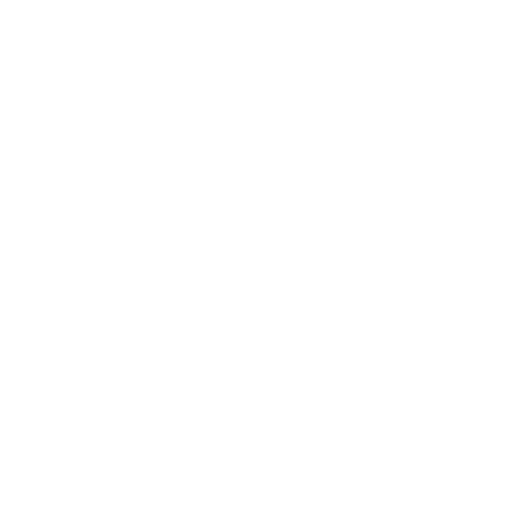
t = 0.00 s
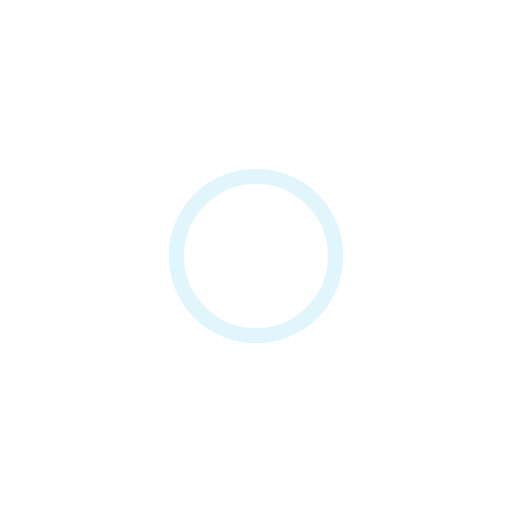
t = 0.25 s
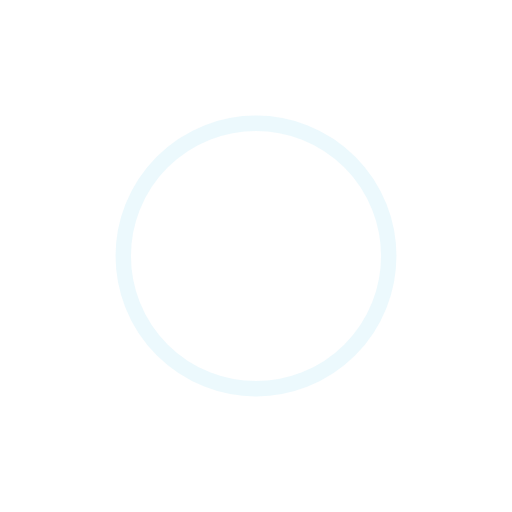
t = 0.50 s
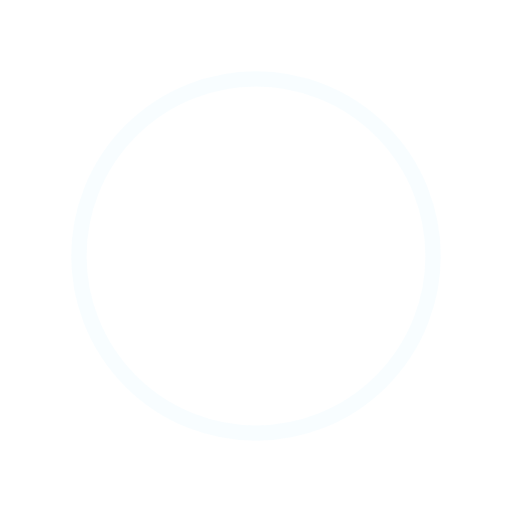
t = 0.75 s

The animated SVG that drew these frames (rendered in a browser with its animation timeline set to each time). Animation: 4 SMIL elements (animate=4); one cycle of 1.00 s, repeats indefinitely.

<svg width="150px"  height="150px"  xmlns="http://www.w3.org/2000/svg" viewBox="0 0 100 100" preserveAspectRatio="xMidYMid" class="lds-ripple" style="background: none;"><circle cx="50" cy="50" r="8.23392" fill="none" ng-attr-stroke="{{config.c1}}" ng-attr-stroke-width="{{config.width}}" stroke="#ffffff" stroke-width="3"><animate attributeName="r" calcMode="spline" values="0;40" keyTimes="0;1" dur="1" keySplines="0 0.2 0.8 1" begin="-0.5s" repeatCount="indefinite"></animate><animate attributeName="opacity" calcMode="spline" values="1;0" keyTimes="0;1" dur="1" keySplines="0.2 0 0.8 1" begin="-0.5s" repeatCount="indefinite"></animate></circle><circle cx="50" cy="50" r="29.5494" fill="none" ng-attr-stroke="{{config.c2}}" ng-attr-stroke-width="{{config.width}}" stroke="#daf4fc" stroke-width="3"><animate attributeName="r" calcMode="spline" values="0;40" keyTimes="0;1" dur="1" keySplines="0 0.2 0.8 1" begin="0s" repeatCount="indefinite"></animate><animate attributeName="opacity" calcMode="spline" values="1;0" keyTimes="0;1" dur="1" keySplines="0.2 0 0.8 1" begin="0s" repeatCount="indefinite"></animate></circle></svg>
